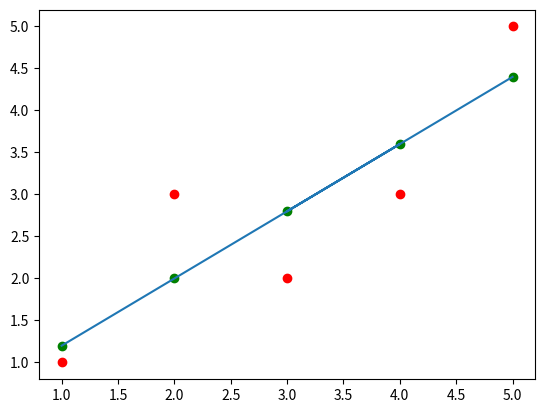

Source code (Python):
#function for Mean calculation:
def mean(x):
    total = 0
    for i in list(x):
        total = total + i
    mean = (1/len(x) * total)
    return mean

#function for Summation calculation:
def summation(x):
    summation = 0
    for i in list(x):
        summation = summation + i
    return summation


#Main Program begins from here:

x = [1,2,4,3,5]
y = [1,3,3,2,5]
print('x: ',x)
print('y: ',y)

#calculation of mean x & y:
print('mean of x: ', mean(x))
print('mean of y: ', mean(y))

#calculation of error x & y with respective means x & y:
errx = [(x[i] - mean(x)) for i in range(len(x))]
erry = [(y[i] - mean(y)) for i in range(len(y))]

#Multiplication of error x & y:
mul = [(errx[i] * erry[i]) for i in range(len(x))]

#squaring of each error x value:
sqx = [pow(errx[i],2) for i in range(len(x))]


#calculation of B1:
b1 = summation(mul) / summation(sqx)
print('B1: ', b1)

#calculation of B0:
b0 = mean(y) - b1 * mean(x)
print('B0: ',b0)

#Prediction of y from the formula:
predy = [(b0+b1*i) for i in list(x)]
print('Formula used for Prediction of y: y = B0 + B1 * x')
print('Predicted y: ', predy)
print('Actual y: ', y)

#Plotting the values of x v/s y & x v/s predicted y:
import matplotlib.pyplot as plt

plt.plot(x, y,'ro')
plt.plot(x, predy,'og')
plt.plot(x, predy)
plt.show()

#calculation of RMSE numerator & denominator:
rmsenum = [(predy[i] - y[i]) for i in range(len(y))]
rmsesq = [pow(rmsenum[i],2) for i in range(len(rmsenum))]

#calculation of Root Mean Squared Error:
import math
rmse = math.sqrt(summation(rmsesq) / len(rmsenum))
print('Root Mean Squared Error: ',rmse)